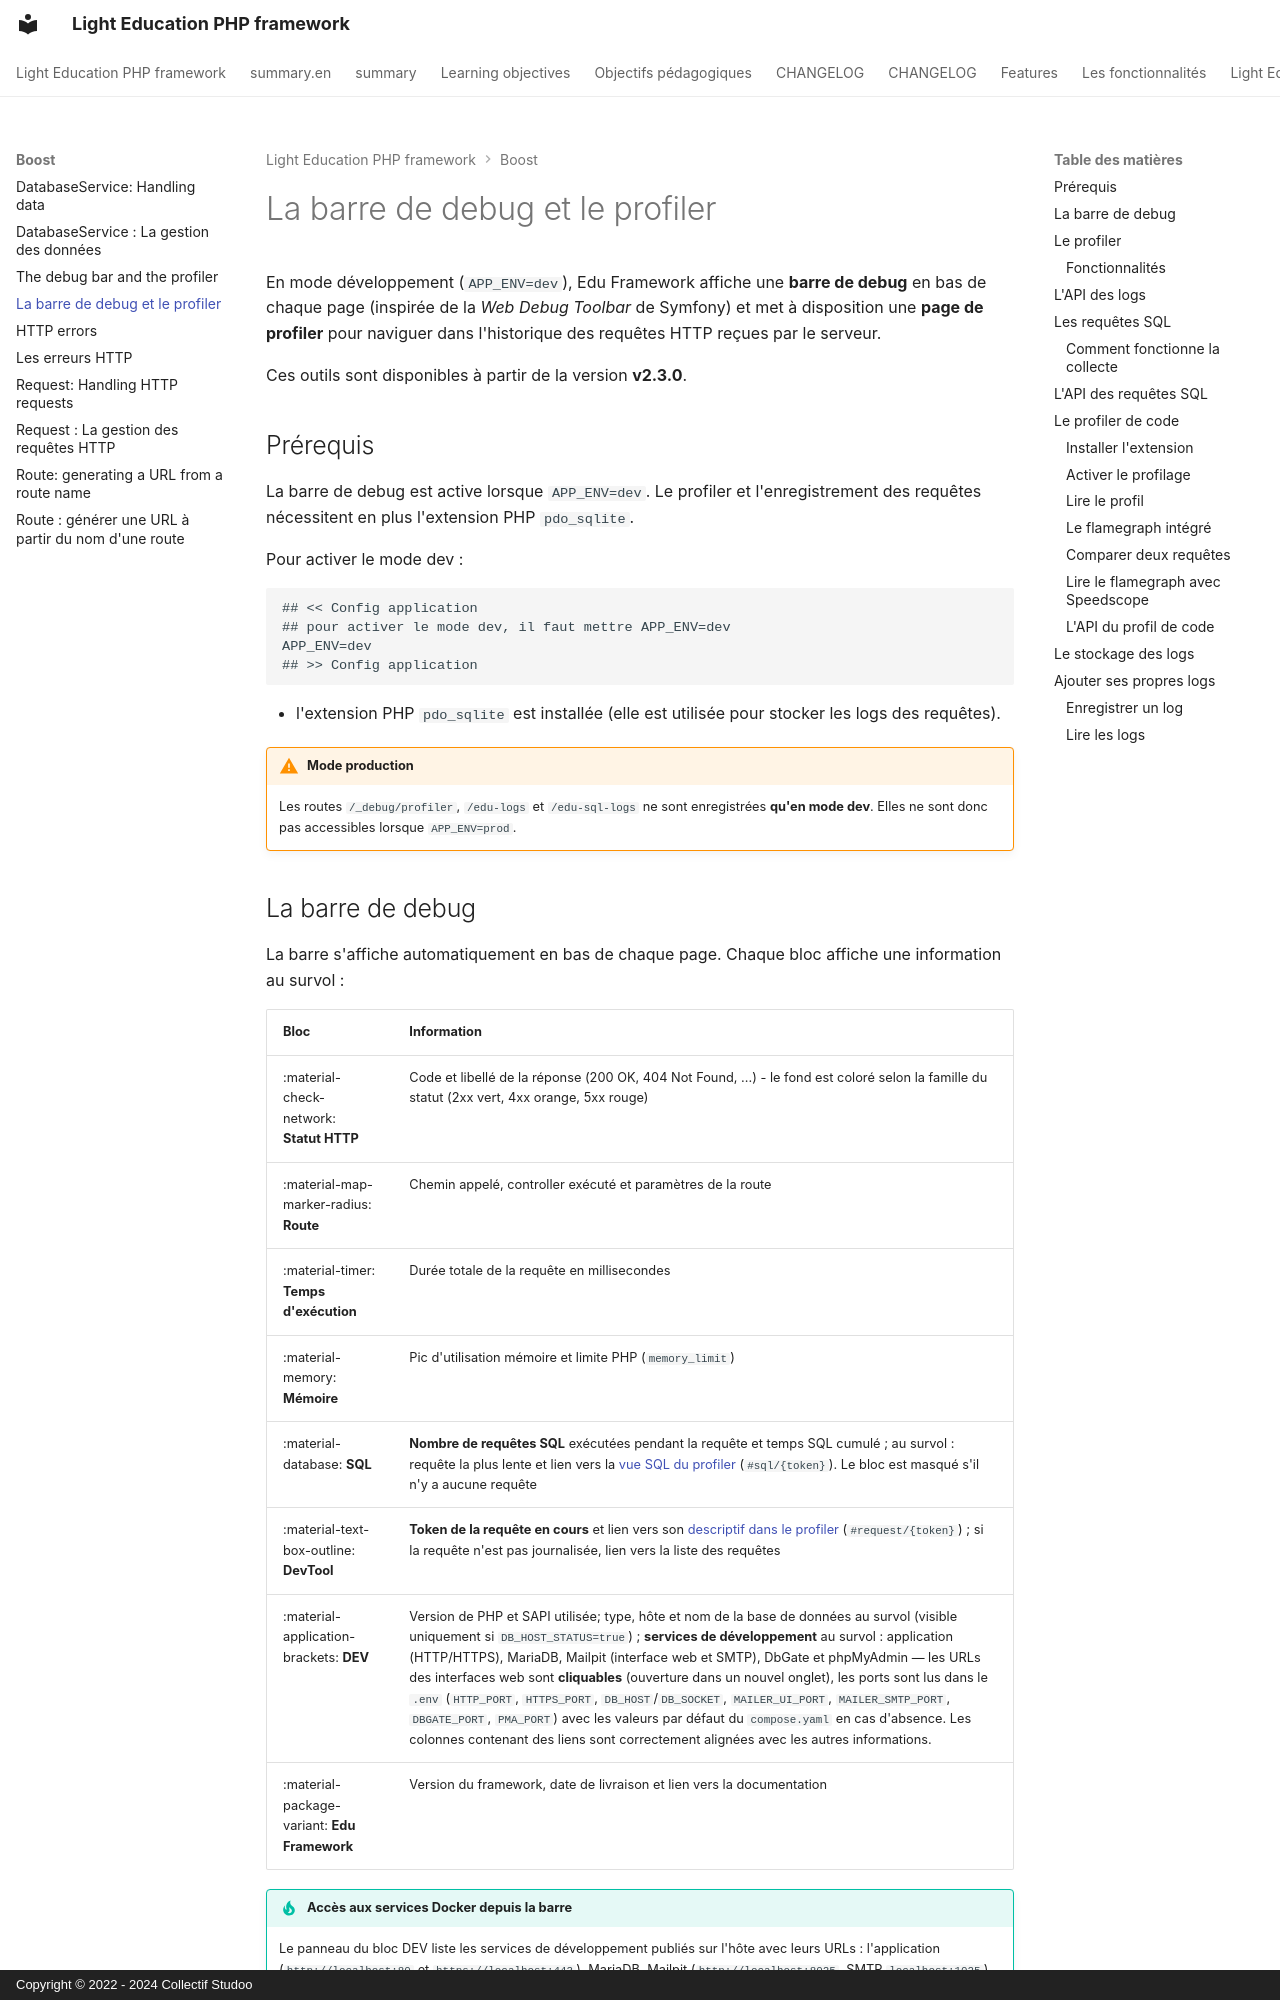

repository: studoo-app/edu-framework · page: boost/debug-bar/index.html · generator: mkdocs · copyright: Copyright © 2022 - 2024 Collectif Studoo

# La barre de debug et le profiler

En mode développement (`APP_ENV=dev`), Edu Framework affiche une **barre de debug** en bas de chaque page (inspirée de la *Web Debug Toolbar* de Symfony) et met à disposition une **page de profiler** pour naviguer dans l'historique des requêtes HTTP reçues par le serveur.

Ces outils sont disponibles à partir de la version **v2.3.0**.

## Prérequis

La barre de debug est active lorsque `APP_ENV=dev`. Le profiler et l'enregistrement des requêtes nécessitent en plus l'extension PHP `pdo_sqlite`.

Pour activer le mode dev :

```dotenv
## << Config application
## pour activer le mode dev, il faut mettre APP_ENV=dev
APP_ENV=dev
## >> Config application
```

- l'extension PHP `pdo_sqlite` est installée (elle est utilisée pour stocker les logs des requêtes).

!!! warning "Mode production"

    Les routes `/_debug/profiler`, `/edu-logs` et `/edu-sql-logs` ne sont enregistrées **qu'en mode dev**.
    Elles ne sont donc pas accessibles lorsque `APP_ENV=prod`.
